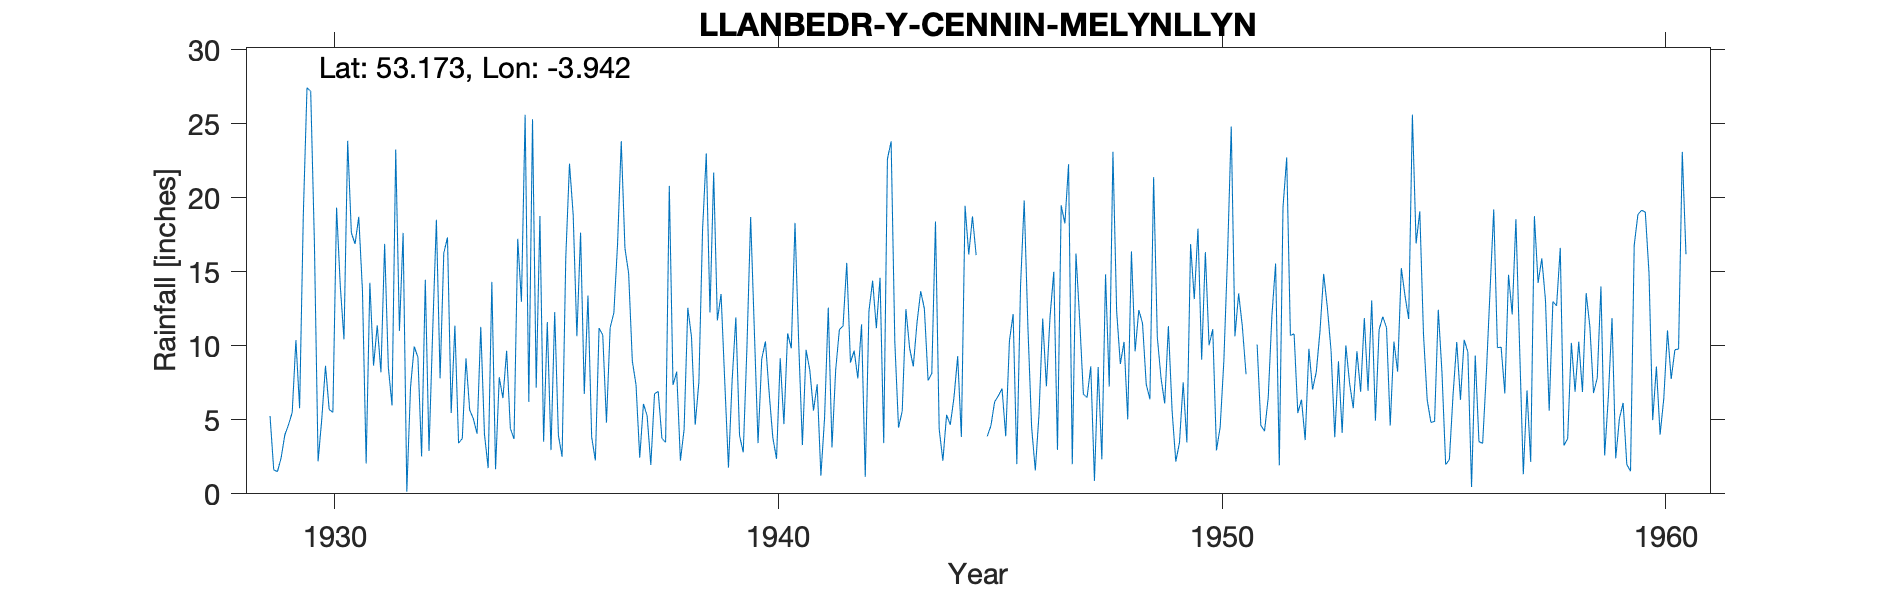

Values plotted in this chart, from the file beside it:
LLANBEDR-Y-CENNIN-MELYNLLYN, , , , , , , , , , , , , , , , , , , , , , , 
Grid ref, SH703657, Long, -3.942, Lat, 53.17, Elevation, 2065, ft, , , , , , , , , , , , , , , 
Station no, 4351, , , , , , , , , , , , , , , , , , , , , , 
, 1920, 1921, 1922, 1923, 1924, 1925, 1926, 1927, 1928, 1929, 1930, 1931, 1932, 1933, 1934, 1935, 1936, 1937, 1938, 1939, 1940, 1941, 1942
January, , , , , , , , , , 5.26, 16.98, 18.72, 17.63, 17.32, 14.32, 7.17, 17.65, 16.59, 20.81, 21.7, 3.43, 3.29, 15.6
February, , , , , , , , , , 1.62, 2.2, 13.72, 0.15, 5.46, 1.66, 18.77, 6.75, 14.9, 7.35, 11.72, 9.1, 9.73, 8.87
March, , , , , , , , , , 1.5, 5.07, 2.05, 7.19, 11.36, 7.87, 3.52, 13.4, 8.96, 8.25, 13.5, 10.3, 8.36, 9.67
April, , , , , , , , , , 2.43, 8.65, 14.26, 9.95, 3.42, 6.47, 11.6, 3.84, 7.37, 2.24, 7.57, 6.85, 5.62, 7.8
May, , , , , , , , , , 3.98, 5.7, 8.66, 9.23, 3.74, 9.67, 2.95, 2.25, 2.44, 4.34, 1.77, 3.8, 7.4, 11.45
June, , , , , , , , , , 4.67, 5.5, 11.38, 2.52, 9.15, 4.42, 12.28, 11.2, 6.08, 12.57, 7.7, 2.37, 1.22, 1.15
July, , , , , , , , , , 5.5, 19.34, 8.21, 14.46, 5.67, 3.71, 3.95, 10.73, 5.28, 10.61, 11.92, 9.16, 5.13, 12.35
August, , , , , , , , , , 10.38, 14.06, 16.89, 2.89, 5.07, 17.23, 2.51, 4.81, 1.95, 4.67, 3.93, 4.71, 12.58, 14.4
September, , , , , , , , , , 5.78, 10.44, 8.54, 11.02, 4.06, 12.98, 15.99, 11.23, 6.76, 7.55, 2.8, 10.84, 3.13, 11.19
October, , , , , , , , , , 18.85, 23.85, 5.97, 18.52, 11.28, 25.61, 22.31, 12.22, 6.92, 17.87, 9.92, 9.83, 8.36, 14.6
November, , , , , , , , , , 27.44, 17.62, 23.26, 7.8, 4.03, 6.21, 18.85, 16.85, 3.75, 23, 18.7, 18.31, 11.09, 3.43
December, , , , , , , , , , 27.2, 16.89, 11.01, 16.27, 1.74, 25.31, 10.65, 23.83, 3.48, 12.25, 11.05, 10.2, 11.35, 22.62
Total, , , , , , , , , , 114.6, 146.3, 142.7, 117.6, 82.3, 135.5, 130.6, 134.8, 84.48, 131.5, 122.3, 98.9, 87.26, 133.1
Snow estimates kept, , , , , , , , , , , , , , , , , , , , , , , 
1945 Jan Feb estimated, , , , , , , , , , , , , , , , , , , , , , , 
1959 Apr IDR, , , , , , , , , , , , , , , , , , , , , , , 
